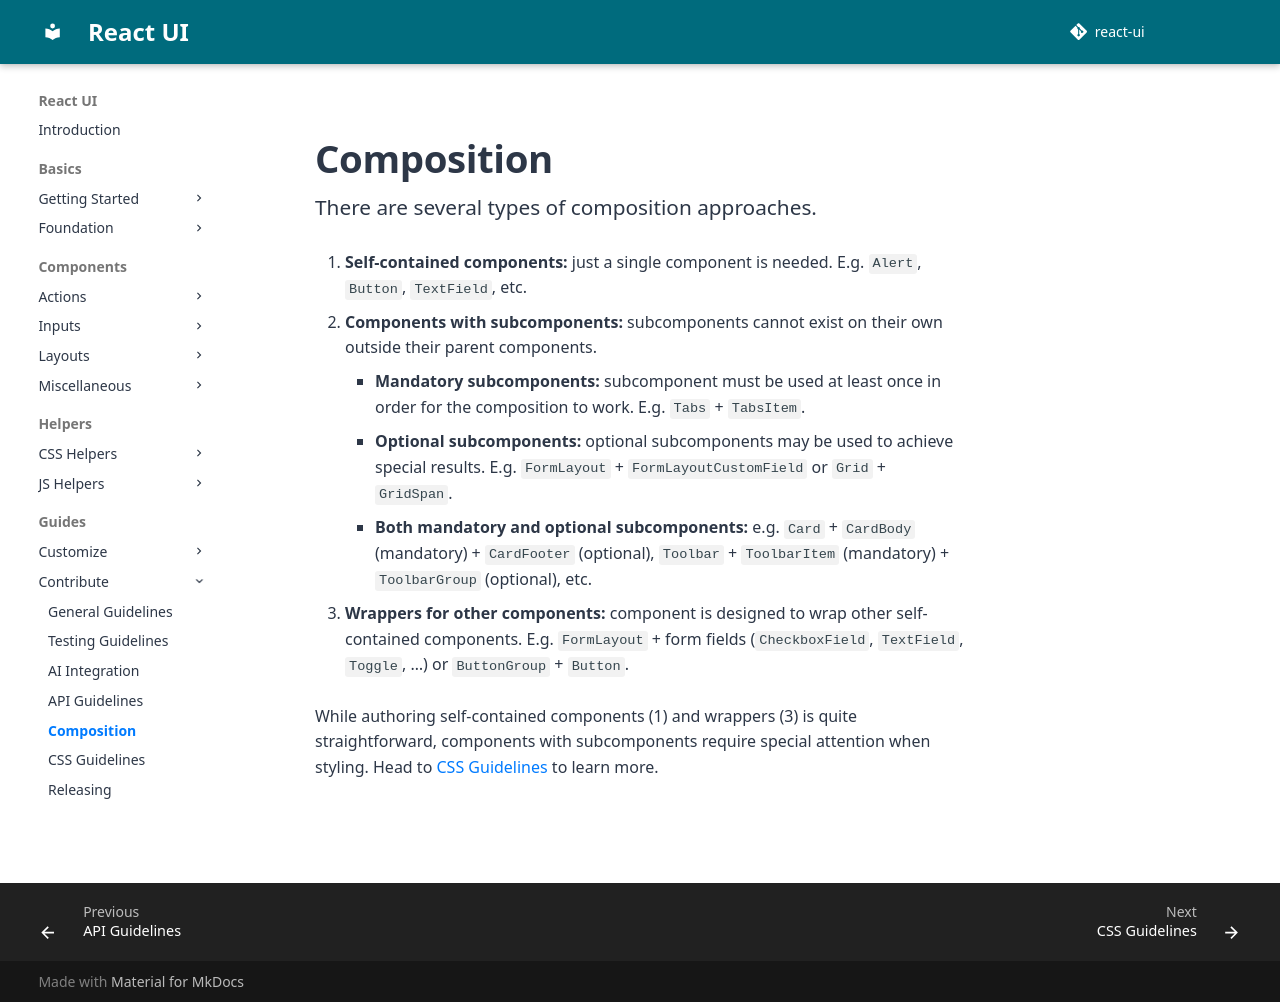

repository: react-ui-org/react-ui · page: pr-preview/pr-799/docs/contribute/composition/index.html · generator: mkdocs

# Composition

There are several types of composition approaches.

1. **Self-contained components:** just a single component is needed. E.g.
   `Alert`, `Button`, `TextField`, etc.

2. **Components with subcomponents:** subcomponents cannot exist on their own
   outside their parent components.

     - **Mandatory subcomponents:** subcomponent must be used at least once in
       order for the composition to work. E.g. `Tabs` + `TabsItem`.

     - **Optional subcomponents:** optional subcomponents may be used to achieve
       special results. E.g. `FormLayout` + `FormLayoutCustomField` or `Grid` +
       `GridSpan`.

     - **Both mandatory and optional subcomponents:** e.g. `Card` + `CardBody`
       (mandatory) + `CardFooter` (optional), `Toolbar` + `ToolbarItem`
       (mandatory) + `ToolbarGroup` (optional), etc.

3. **Wrappers for other components:** component is designed to wrap other
   self-contained components. E.g. `FormLayout` + form fields (`CheckboxField`,
   `TextField`, `Toggle`, …) or `ButtonGroup` + `Button`.

While authoring self-contained components (1) and wrappers (3) is quite
straightforward, components with subcomponents require special attention when
styling. Head to [CSS Guidelines] to learn more.

[CSS Guidelines]: /docs/contribute/css
